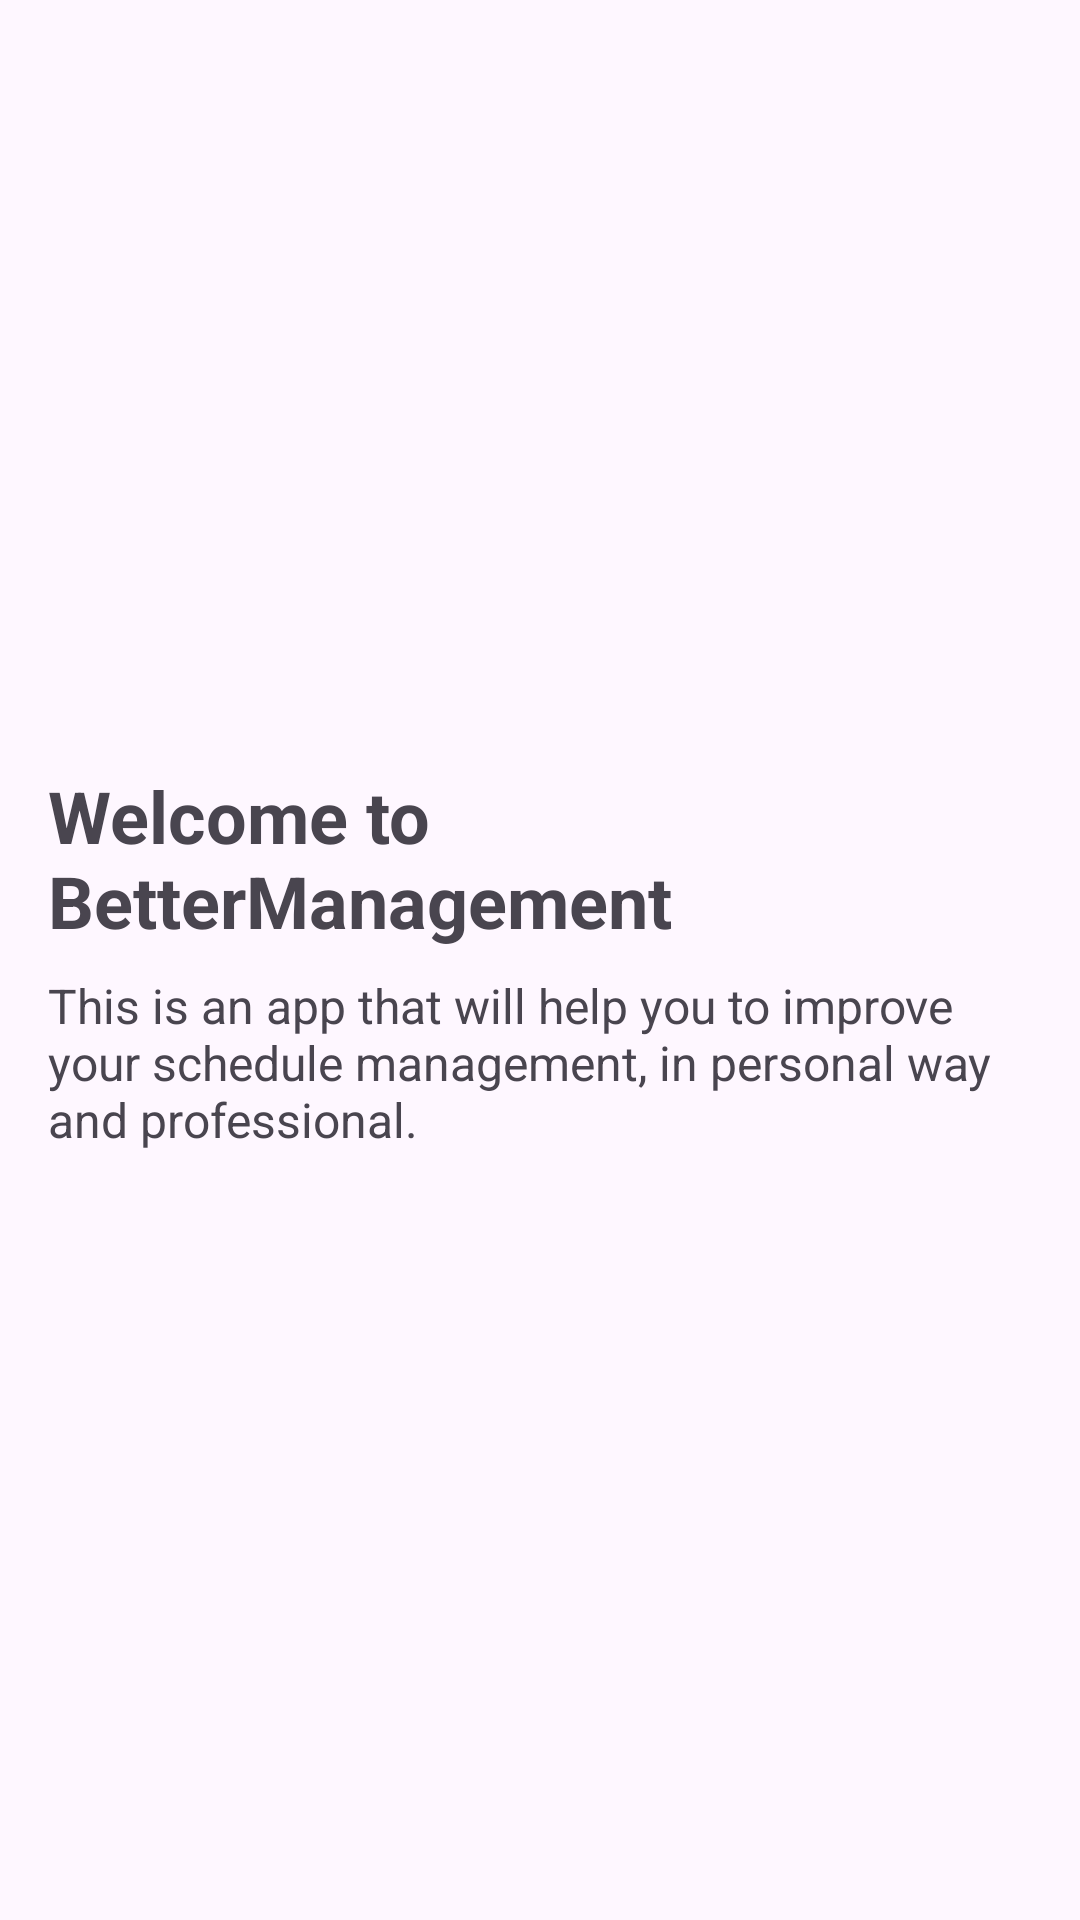

Write the Android layout XML for this screen, with the resource values it uses.
<!-- AndroidManifest.xml: application theme Theme.BetterManagement -->
<!-- res/layout/page_one.xml -->
<?xml version="1.0" encoding="utf-8"?>
<LinearLayout xmlns:android="http://schemas.android.com/apk/res/android"
    xmlns:tools="http://schemas.android.com/tools"
    android:layout_width="match_parent"
    android:layout_height="match_parent"
    android:orientation="vertical"
    android:padding="16dp"
    android:gravity="center"
    tools:context=".controllers.PageOne">

    <TextView
        android:id="@+id/text_large"
        android:layout_width="wrap_content"
        android:layout_height="wrap_content"
        android:text="Welcome to BetterManagement"
        android:textAlignment="textStart"
        android:textSize="24sp"
        android:textStyle="bold" />

    <TextView
        android:id="@+id/text_small"
        android:layout_width="wrap_content"
        android:layout_height="wrap_content"
        android:text="@string/fragment_one_text"
        android:textSize="16sp"
        android:layout_marginTop="8dp" />


</LinearLayout>
<!-- resources referenced by this layout -->
<resources>
  <string name="fragment_one_text">This is an app that will help you to improve your schedule management, in personal way and professional.</string>
  <style name="Theme.BetterManagement" parent="Base.Theme.BetterManagement" />
  <style name="Base.Theme.BetterManagement" parent="Theme.Material3.DayNight.NoActionBar">
          
          
      </style>
</resources>
